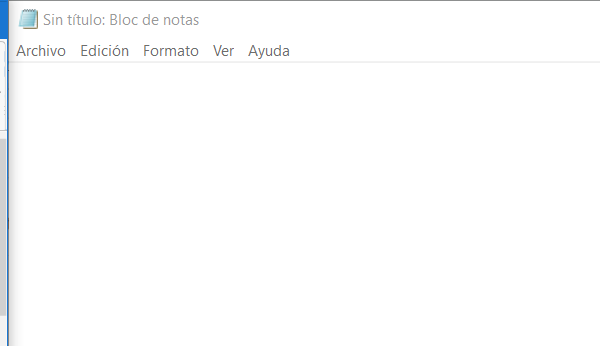
Task: Curso de RPA
Workflow: Main

Step 1: Asociar ventana 'notepad.exe Sin' on the element in window '*Sin título: Bloc de notas' (notepad.exe)
